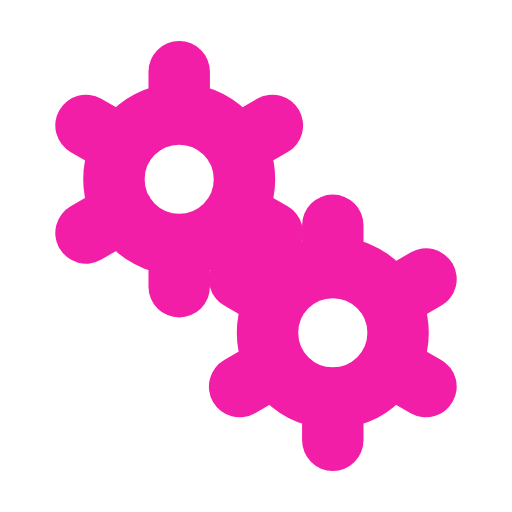
t = 0.00 s
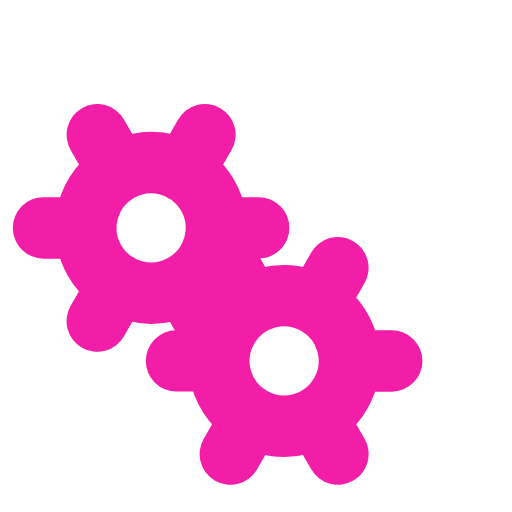
t = 0.25 s
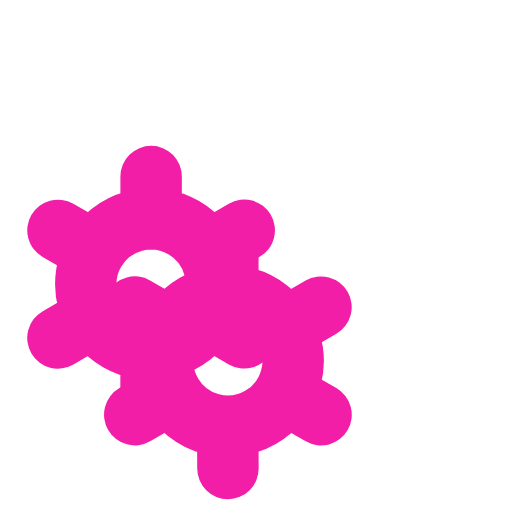
t = 0.50 s
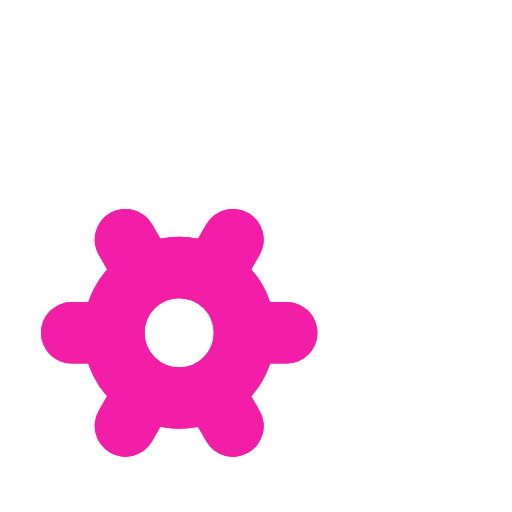
t = 0.75 s

The animated SVG that drew these frames (rendered in a browser with its animation timeline set to each time). Animation: 2 SMIL elements (animateTransform=2); one cycle of 1.00 s, repeats indefinitely.

﻿<svg xmlns='http://www.w3.org/2000/svg' viewBox='0 0 200 200'><path fill='none' d='M0 0h200v200H0z'></path><path fill='none' stroke-linecap='round' stroke='#F21EA8' stroke-width='24' transform-origin='center' d='M70 95.5V112m0-84v16.5m0 0a25.5 25.5 0 1 0 0 51 25.5 25.5 0 0 0 0-51Zm36.4 4.5L92 57.3M33.6 91 48 82.7m0-25.5L33.6 49m58.5 33.8 14.3 8.2'><animateTransform type='rotate' attributeName='transform' calcMode='spline' dur='1' values='0;-120' keyTimes='0;1' keySplines='0 0 1 1' repeatCount='indefinite'></animateTransform></path><path fill='none' stroke-linecap='round' stroke='#F21EA8' stroke-width='24' transform-origin='center' d='M130 155.5V172m0-84v16.5m0 0a25.5 25.5 0 1 0 0 51 25.5 25.5 0 0 0 0-51Zm36.4 4.5-14.3 8.3M93.6 151l14.3-8.3m0-25.4L93.6 109m58.5 33.8 14.3 8.2'><animateTransform type='rotate' attributeName='transform' calcMode='spline' dur='1' values='0;120' keyTimes='0;1' keySplines='0 0 1 1' repeatCount='indefinite'></animateTransform></path></svg>